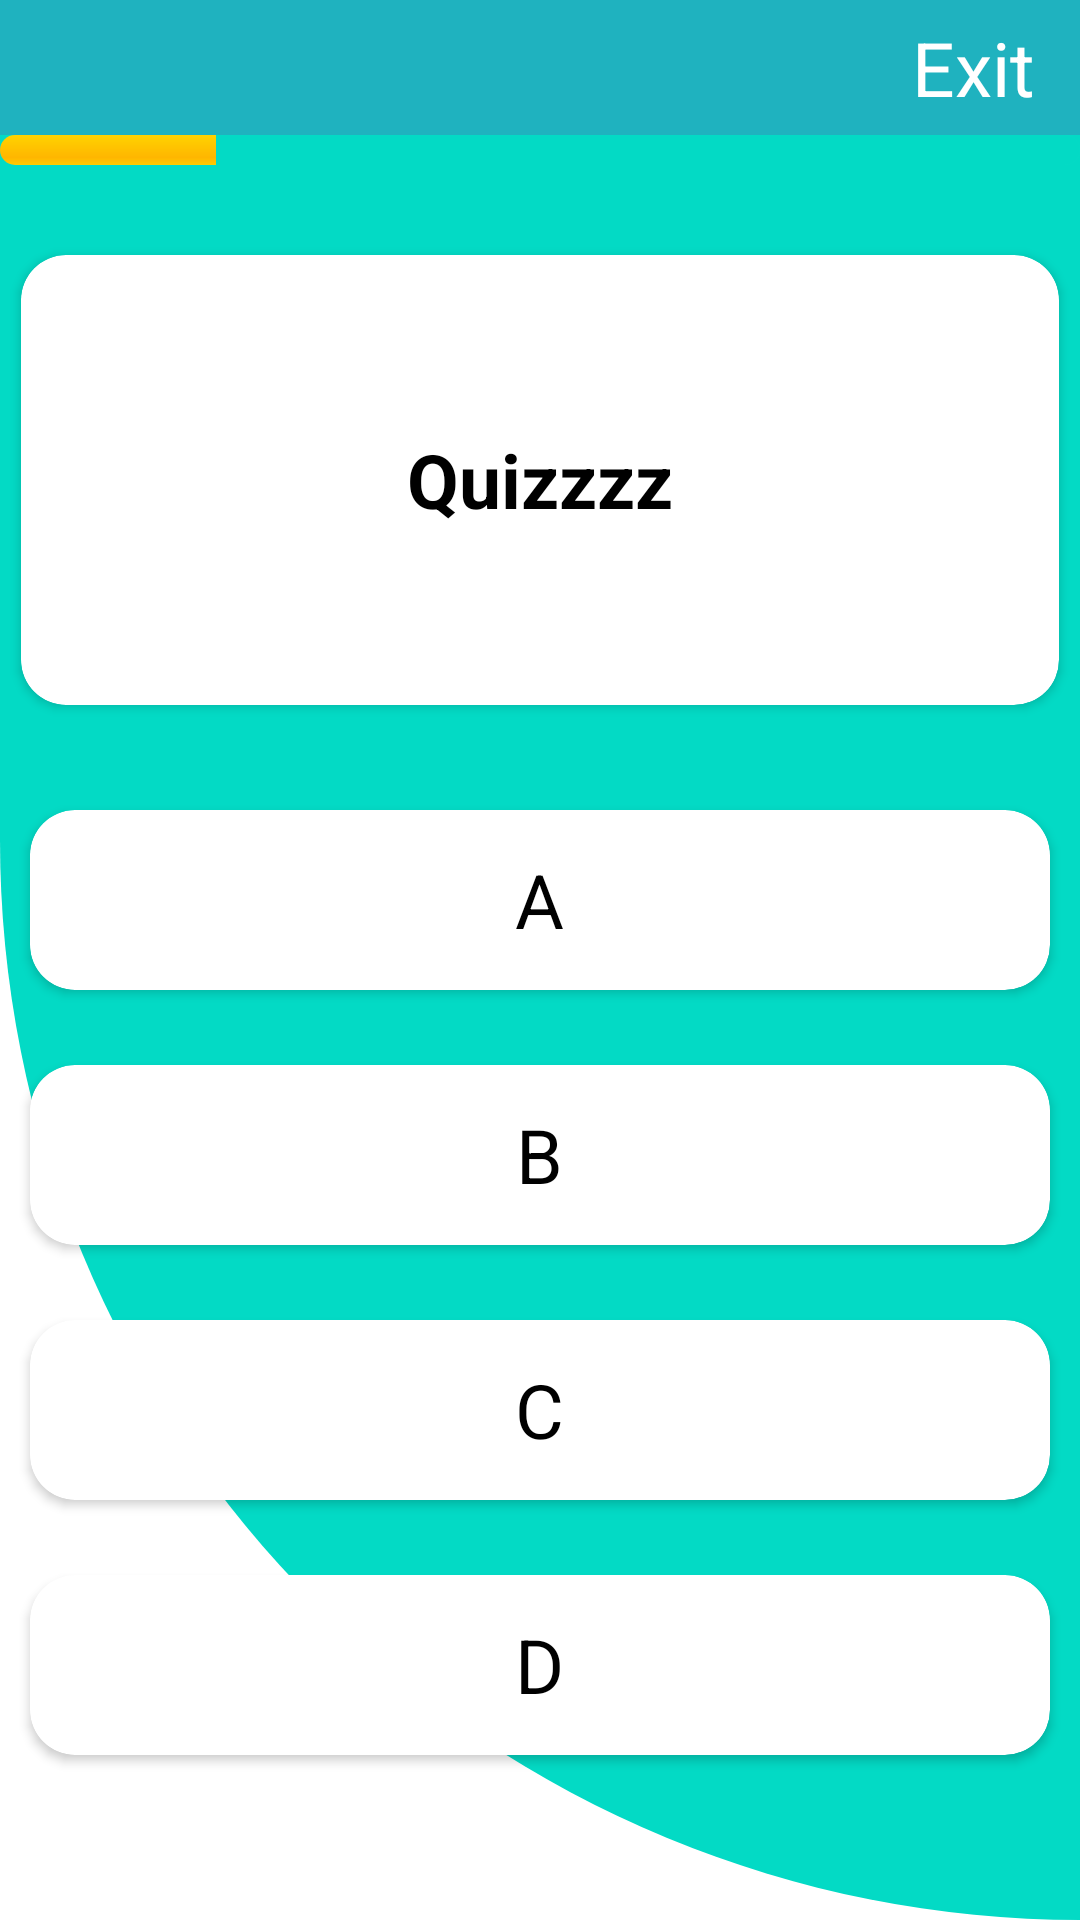

Write the Android layout XML for this screen, with the resource values it uses.
<!-- AndroidManifest.xml: application theme Theme.Quizzzz -->
<!-- res/layout/fragment_quiz.xml -->
<?xml version="1.0" encoding="utf-8"?>
<LinearLayout xmlns:android="http://schemas.android.com/apk/res/android"
    xmlns:tools="http://schemas.android.com/tools"
    xmlns:app="http://schemas.android.com/apk/res-auto"
    android:layout_width="match_parent"
    android:layout_height="match_parent"
    android:orientation="vertical"
    android:background="@drawable/cut_card_background"
    tools:context=".QuizFragment">

    <RelativeLayout
        android:background="#1FB2BF"
        android:layout_width="match_parent"
        android:layout_height="45sp">


        <TextView
            android:clickable="true"
            android:foreground="?attr/selectableItemBackground"
            android:id="@+id/ic_exit"
            android:layout_width="wrap_content"
            android:layout_height="wrap_content"
            android:layout_alignParentRight="true"
            android:layout_marginRight="15dp"
            android:textSize="25sp"
            android:textColor="@color/white"
            android:layout_centerVertical="true"
            android:text="Exit"/>

    </RelativeLayout>
    <ProgressBar
        android:id="@+id/quiz_number"
        style="@android:style/Widget.ProgressBar.Horizontal"
        android:layout_width="match_parent"
        android:layout_height="10dp"
        android:indeterminate="false"
        android:maxHeight="15dp"
        android:minHeight="15dp"
        android:progress="1"
        android:max="5"
        android:progressBackgroundTint="@color/teal_200"/>



    <androidx.cardview.widget.CardView
        app:cardCornerRadius="15dp"
        android:layout_width="match_parent"
        android:layout_height="150sp"
        android:layout_marginStart="7sp"
        android:layout_marginRight="7sp"
        android:layout_marginTop="30sp"
        android:layout_marginEnd="7sp"
        android:layout_marginLeft="7sp">

        <TextView
            android:layout_width="wrap_content"
            android:layout_height="wrap_content"
            android:id="@+id/card_question"
            android:textColor="@color/black"
            android:layout_gravity="center"
            android:gravity="center"
            android:text="@string/app_name"
            android:textStyle="bold"
            android:textSize="25sp"/>

    </androidx.cardview.widget.CardView>
    <androidx.cardview.widget.CardView
        android:id="@+id/cardA"
        android:clickable="true"
        android:foreground="?attr/selectableItemBackground"
        app:cardCornerRadius="15dp"
        android:layout_width="match_parent"
        android:layout_height="60sp"
        android:layout_marginStart="10sp"
        android:layout_marginRight="10sp"
        android:layout_marginTop="35sp"
        android:layout_marginEnd="10sp"
        android:layout_marginLeft="10sp"
        tools:ignore="InvalidId">

        <TextView
            android:layout_width="wrap_content"
            android:layout_height="wrap_content"
            android:id="@+id/card_optiona"
            android:textColor="@color/black"
            android:layout_gravity="center"
            android:text="A"
            android:textSize="25sp"/>

    </androidx.cardview.widget.CardView>
    <androidx.cardview.widget.CardView
        android:id="@+id/cardB"
        android:clickable="true"
        android:foreground="?attr/selectableItemBackground"
        app:cardCornerRadius="15dp"
        android:layout_width="match_parent"
        android:layout_height="60sp"
        android:layout_marginStart="10sp"
        android:layout_marginRight="10sp"
        android:layout_marginTop="25sp"
        android:layout_marginEnd="10sp"
        android:layout_marginLeft="10sp"
        tools:ignore="InvalidId">

        <TextView
            android:layout_width="wrap_content"
            android:layout_height="wrap_content"
            android:id="@+id/card_optionb"
            android:textColor="@color/black"
            android:layout_gravity="center"
            android:text="B"
            android:textSize="25sp"/>

    </androidx.cardview.widget.CardView>
    <androidx.cardview.widget.CardView
        android:id="@+id/cardC"
        android:clickable="true"
        android:foreground="?attr/selectableItemBackground"
        app:cardCornerRadius="15dp"
        android:layout_width="match_parent"
        android:layout_height="60sp"
        android:layout_marginStart="10sp"
        android:layout_marginRight="10sp"
        android:layout_marginTop="25sp"
        android:layout_marginEnd="10sp"
        android:layout_marginLeft="10sp"
        tools:ignore="DuplicateIds,InvalidId">

        <TextView
            android:layout_width="wrap_content"
            android:layout_height="wrap_content"
            android:id="@+id/card_optionc"
            android:textColor="@color/black"
            android:layout_gravity="center"
            android:text="C"
            android:textSize="25sp"/>

    </androidx.cardview.widget.CardView>
    <androidx.cardview.widget.CardView
        android:id="@+id/cardD"
        android:clickable="true"
        android:foreground="?attr/selectableItemBackground"
        app:cardCornerRadius="15dp"
        android:layout_width="match_parent"
        android:layout_height="60sp"
        android:layout_marginStart="10sp"
        android:layout_marginRight="10sp"
        android:layout_marginTop="25sp"
        android:layout_marginEnd="10sp"
        android:layout_marginLeft="10sp"
        tools:ignore="InvalidId">

        <TextView
            android:layout_width="wrap_content"
            android:layout_height="wrap_content"
            android:id="@+id/card_optiond"
            android:textColor="@color/black"
            android:layout_gravity="center"
            android:text="D"
            android:textSize="25sp"/>

    </androidx.cardview.widget.CardView>



</LinearLayout>
<!-- resources referenced by this layout -->
<resources>
  <!-- drawable cut_card_background (drawable) -->
  <?xml version="1.0" encoding="utf-8"?>
  <shape xmlns:android="http://schemas.android.com/apk/res/android"
      android:shape="rectangle">
      <solid android:color="@color/teal_200" />
      <corners
          android:bottomLeftRadius="100000dp"
          android:bottomRightRadius="10dp"/>
  
  </shape>
  <string name="app_name">Quizzzz</string>
  <style name="Theme.Quizzzz" parent="Theme.MaterialComponents.DayNight.NoActionBar">
          
          <item name="colorPrimary">@color/purple_500</item>
          <item name="colorPrimaryVariant">@color/purple_700</item>
          <item name="colorOnPrimary">@color/white</item>
          
          <item name="colorSecondary">@color/teal_200</item>
          <item name="colorSecondaryVariant">@color/teal_700</item>
          <item name="colorOnSecondary">@color/black</item>
          
          <item name="android:statusBarColor" tools:targetApi="l">?attr/colorPrimaryVariant</item>
          
      </style>
  <!-- not gathered from this repository: default colours our renderer supplied (Android Studio template values) -->
  <color name="purple_500">#FF6200EE</color>
  <color name="purple_700">#FF3700B3</color>
  <color name="teal_200">#FF03DAC5</color>
  <color name="teal_700">#FF018786</color>
  <color name="black">#FF000000</color>
  <color name="white">#FFFFFFFF</color>
</resources>
